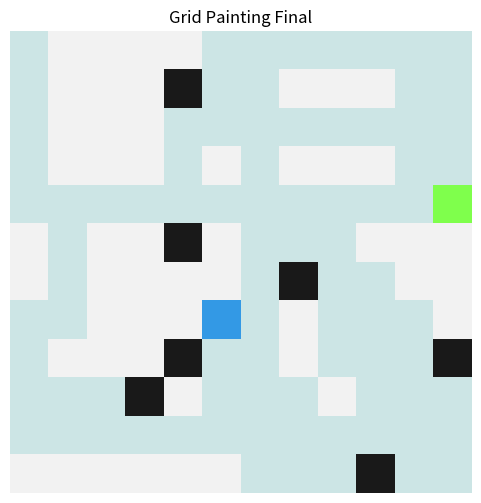

Write the Python code that produced this figure.
import numpy as np
import random
from collections import deque
import matplotlib.pyplot as plt

DIRS = [(0, 1), (1, 0), (0, -1), (-1, 0)]

def in_bounds(p, H, W): return 0 <= p[0] < H and 0 <= p[1] < W

def neighbors(p, H, W, grid):
    for dr, dc in DIRS:
        nr, nc = p[0] + dr, p[1] + dc
        if in_bounds((nr, nc), H, W) and grid[nr, nc] == 0: yield (nr, nc)

def bfs(start, goals, H, W, grid):
    q = deque([start])
    parent = {start: None}
    while q:
        cur = q.popleft()
        if cur in goals:
            path = []
            p = cur
            while p:
                path.append(p)
                p = parent[p]
            return path[::-1]
        for nb in neighbors(cur, H, W, grid):
            if nb not in parent:
                parent[nb] = cur
                q.append(nb)
    return None

class GridWorld:
    def __init__(self, H, W):
        self.H, self.W = H, W
        self.grid = np.zeros((H, W), dtype=int)
    def add_walls(self, prob=0.05, seed=0):
        random.seed(seed)
        for r in range(self.H):
            for c in range(self.W):
                if random.random() < prob: self.grid[r, c] = 1

class Agent:
    def __init__(self, id, start):
        self.id = id
        self.pos = start
        self.path = [start]
        self.history = [start]
    def step(self):
        if len(self.path) > 1:
            self.path = self.path[1:]
            self.pos = self.path[0]
            self.history.append(self.pos)

# --- Main Execution ---
H, W = 12, 12
world = GridWorld(H, W)
world.add_walls(prob=0.05, seed=8)

painters = [Agent(0, (0, 0)), Agent(1, (H-1, W-1))]
to_paint = {(r, c) for r in range(H) for c in range(W) if world.grid[r, c] == 0 and random.random() < 0.35}

# Checkerboard partition to avoid conflict
region1 = {p for p in to_paint if (p[0] + p[1]) % 2 == 0}
region2 = to_paint - region1
rem1, rem2 = set(region1), set(region2)

t = 0
while (rem1 or rem2) and t < 500:
    t += 1
    for idx, (a, rem) in enumerate([(painters[0], rem1), (painters[1], rem2)]):
        if not rem: continue
        
        # Find nearest unpainted cell in own region
        target = min(rem, key=lambda x: abs(x[0] - a.pos[0]) + abs(x[1] - a.pos[1]))
        p = bfs(a.pos, {target}, H, W, world.grid)
        if p: a.path = p
        
        a.step()
        if a.pos in rem:
            rem.remove(a.pos)

print(f"Painted approx {len(to_paint) - len(rem1) - len(rem2)} cells.")

# Visualization
canvas = np.ones((H, W, 3)) * 0.95
canvas[world.grid == 1] = np.array([0.1, 0.1, 0.1])
for p in to_paint: canvas[p] = np.array([0.95, 0.9, 0.7]) # base paint color
for a in painters:
    for h in a.history: canvas[h] = np.array([0.8, 0.9, 0.9]) # path
    r, c = a.pos
    canvas[r, c] = np.array([0.2 + 0.3 * (a.id % 3), 0.2 + 0.4 * ((a.id + 1) % 3), 0.3 + 0.3 * ((a.id + 2) % 3)])

plt.figure(figsize=(6, 6))
plt.imshow(canvas)
plt.title('Grid Painting Final')
plt.axis('off')
plt.show()